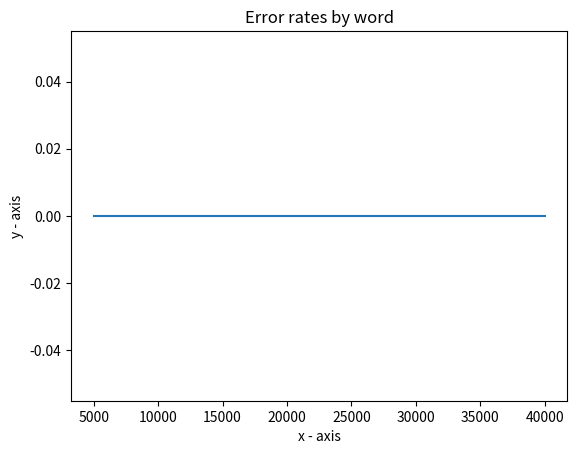

The matplotlib source for this figure:
import matplotlib.pyplot as plt

x = [5000,10000,15000,20000,25000,30000,35000,40000]
y = [0,0,0,0,0,0,0,0]

plt.plot(x,y)

plt.xlabel('x - axis')

plt.ylabel('y - axis')

plt.title('Error rates by word')

plt.show()
